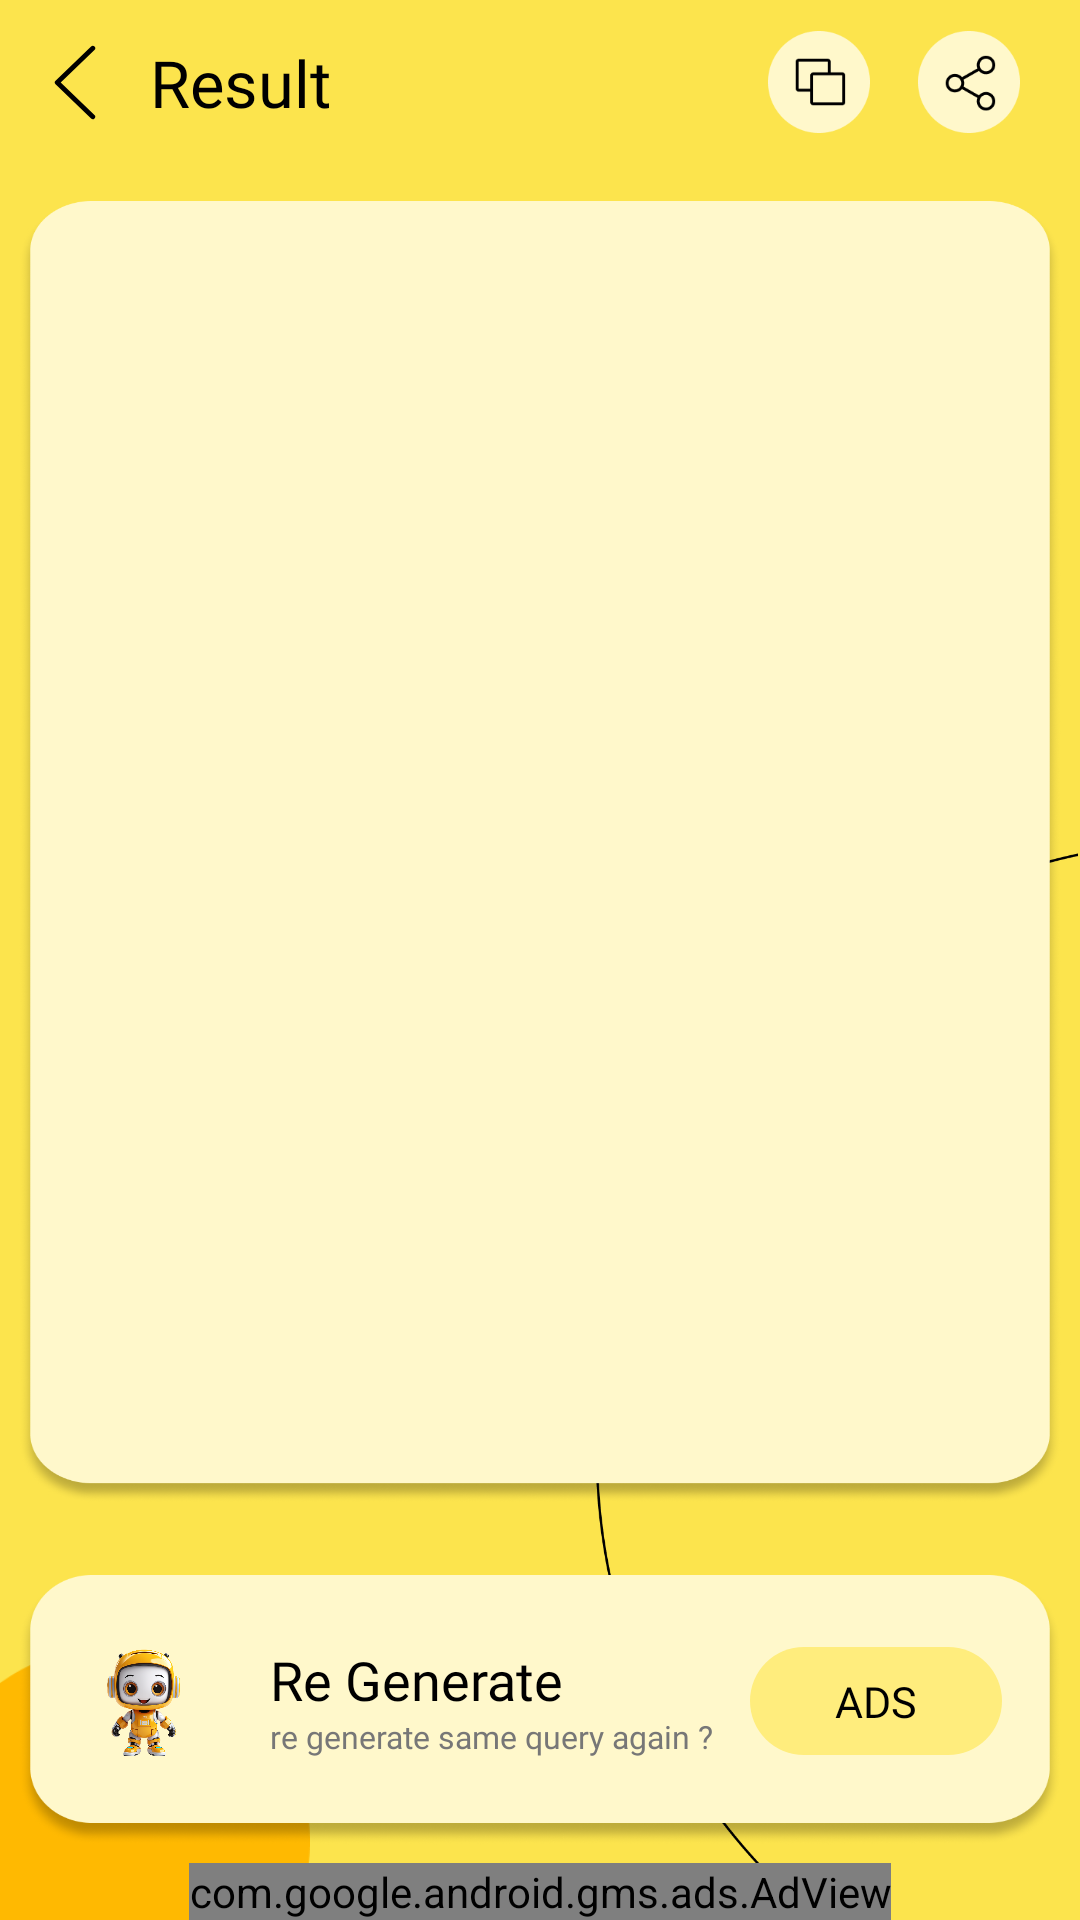

The Android layout XML behind this screen, and the referenced resources:
<!-- AndroidManifest.xml: application theme Theme.Writy -->
<!-- res/layout/activity_result.xml -->
<?xml version="1.0" encoding="utf-8"?>
<RelativeLayout xmlns:android="http://schemas.android.com/apk/res/android"
    xmlns:app="http://schemas.android.com/apk/res-auto"
    xmlns:tools="http://schemas.android.com/tools"
    android:layout_width="match_parent"
    android:layout_height="match_parent"
    android:background="#FCE44D"
    tools:context=".ResultActivity">

    <ImageView
        android:layout_width="@dimen/_135sdp"
        android:layout_height="@dimen/_300sdp"
        android:layout_alignParentRight="true"
        android:layout_alignParentBottom="true"
        android:adjustViewBounds="true"
        android:src="@drawable/ring" />

    <ImageView
        android:layout_width="@dimen/_86sdp"
        android:layout_height="@dimen/_76sdp"
        android:layout_alignParentBottom="true"
        android:adjustViewBounds="true"
        android:src="@drawable/yellow_botom" />

    <RelativeLayout
        android:layout_width="match_parent"
        android:layout_above="@+id/adView"
        android:layout_height="match_parent">

        <RelativeLayout
            android:id="@+id/main_top"
            android:layout_width="match_parent"
            android:layout_height="55dp">

            <ImageView
                android:id="@+id/back"
                android:layout_width="50dp"
                android:layout_height="wrap_content"
                android:layout_centerVertical="true"
                android:adjustViewBounds="true"
                android:padding="15dp"
                style="@style/PressEffect"
                android:src="@drawable/back" />

            <TextView
                android:layout_width="match_parent"
                android:singleLine="true"
                android:layout_height="wrap_content"
                android:layout_centerVertical="true"
                android:layout_toLeftOf="@+id/menuRE"
                android:layout_marginRight="@dimen/_10sdp"
                android:textSize="@dimen/_18sdp"
                android:layout_toRightOf="@id/back"
                android:fontFamily="@font/baloo_regular"
                android:text="Result"
                android:textColor="@color/black" />

            <LinearLayout
                android:id="@+id/menuRE"
                android:layout_width="wrap_content"
                android:layout_height="wrap_content"
                android:orientation="horizontal"
                android:layout_alignParentRight="true"
                android:layout_centerVertical="true"
                android:layout_marginRight="@dimen/_10sdp">

                <ImageView
                    android:id="@+id/copy"
                    android:layout_width="wrap_content"
                    android:layout_height="50dp"
                    android:padding="8dp"
                    style="@style/PressEffect"
                    android:adjustViewBounds="true"
                    android:src="@drawable/copy"/>

                <ImageView
                    android:id="@+id/shar"
                    android:layout_width="wrap_content"
                    android:layout_height="50dp"
                    android:adjustViewBounds="true"
                    android:padding="8dp"
                    style="@style/PressEffect"
                    android:src="@drawable/shar"/>
            </LinearLayout>

        </RelativeLayout>

        <LinearLayout
            android:id="@+id/result_layout"
            android:layout_width="@dimen/_290sdp"
            android:layout_height="@dimen/_430sdp"
            android:layout_below="@id/main_top"
            android:layout_above="@+id/reWrite"
            android:layout_marginTop="@dimen/_10sdp"
            android:layout_marginBottom="@dimen/_20sdp"
            android:layout_centerHorizontal="true"
            android:background="@drawable/result_bg"
            android:paddingLeft="20dp"
            android:paddingTop="15dp"
            android:paddingRight="20dp"
            android:paddingBottom="25dp">


            <LinearLayout
                android:layout_width="match_parent"
                android:layout_height="match_parent"
                android:background="@drawable/edt_main_bg">

                <ScrollView
                    android:layout_width="match_parent"
                    android:layout_height="match_parent"
                    android:scrollbars="none"
                    android:padding="3dp"
                    android:fillViewport="true">

                    <LinearLayout
                        android:layout_width="match_parent"
                        android:padding="12dp"
                        android:layout_height="match_parent">

                        <EditText
                            android:id="@+id/result"
                            android:layout_width="match_parent"
                            android:layout_height="match_parent"
                            android:background="@android:color/transparent"
                            android:fontFamily="@font/baloo_regular"
                            android:textColor="@color/black"
                            android:textSize="@dimen/_12sdp" />
                    </LinearLayout>
                </ScrollView>
            </LinearLayout>


        </LinearLayout>

        <LinearLayout
            android:id="@+id/reWrite"
            android:layout_width="@dimen/_290sdp"
            android:layout_height="@dimen/_75sdp"
            android:layout_centerHorizontal="true"
            android:layout_marginBottom="@dimen/_5sdp"
            android:background="@drawable/re_write_bg"
            android:orientation="horizontal"
            android:layout_alignParentBottom="true"
            android:paddingLeft="@dimen/_15sdp"
            android:paddingBottom="@dimen/_5sdp">

            <RelativeLayout
                android:layout_width="@dimen/_40sdp"
                android:layout_height="@dimen/_40sdp"
                android:layout_gravity="center"
                android:background="@drawable/whitw_rwsult_cical">

                <ImageView
                    android:layout_width="@dimen/_35sdp"
                    android:layout_height="@dimen/_35sdp"
                    android:layout_centerInParent="true"
                    android:adjustViewBounds="true"
                    android:src="@drawable/yellow_robot" />

            </RelativeLayout>

            <LinearLayout
                android:layout_width="wrap_content"
                android:layout_height="wrap_content"
                android:layout_gravity="center"
                android:layout_marginLeft="@dimen/_15sdp"
                android:orientation="vertical">


                <TextView
                    android:layout_width="wrap_content"
                    android:layout_height="@dimen/_20sdp"
                    android:fontFamily="@font/baloo_regular"
                    android:text="Re Generate"
                    android:textColor="@color/black"
                    android:textSize="@dimen/_15sdp" />

                <TextView
                    android:id="@+id/textChange"
                    android:layout_width="wrap_content"
                    android:layout_height="wrap_content"
                    android:fontFamily="@font/baloo_regular"
                    android:text="re generate same query again ?"
                    android:textColor="#777777"
                    android:textSize="@dimen/_9sdp" />
            </LinearLayout>


            <LinearLayout
                android:layout_width="match_parent"
                android:layout_height="match_parent">

                <RelativeLayout
                    android:id="@+id/rewrite"
                    android:layout_width="@dimen/_70sdp"
                    android:layout_height="@dimen/_30sdp"
                    android:layout_gravity="center"
                    android:visibility="gone"
                    android:layout_marginLeft="@dimen/_10sdp"
                    android:background="@drawable/gunrate_btn">

                    <TextView
                        android:layout_width="wrap_content"
                        android:layout_height="wrap_content"
                        android:layout_centerInParent="true"
                        android:fontFamily="@font/baloo_regular"
                        android:text="Re-Write"
                        android:textColor="@color/black"
                        android:textSize="@dimen/_12sdp" />

                </RelativeLayout>

                <RelativeLayout
                    android:id="@+id/Ads"
                    android:layout_width="@dimen/_70sdp"
                    android:layout_height="@dimen/_30sdp"
                    android:layout_gravity="center"
                    android:layout_marginLeft="@dimen/_10sdp"
                    android:background="@drawable/gunrate_btn">

                    <TextView
                        android:layout_width="wrap_content"
                        android:layout_height="wrap_content"
                        android:layout_centerInParent="true"
                        android:fontFamily="@font/baloo_regular"
                        android:text="ADS"
                        android:textColor="@color/black"
                        android:textSize="@dimen/_12sdp" />

                </RelativeLayout>

            </LinearLayout>
        </LinearLayout>

    </RelativeLayout>

    <RelativeLayout
        android:id="@+id/coin_ani"
        android:layout_width="match_parent"
        android:visibility="gone"
        android:layout_height="wrap_content">

        <com.airbnb.lottie.LottieAnimationView
            android:id="@+id/animation_view"
            android:layout_width="match_parent"
            android:layout_height="wrap_content"
            android:layout_centerInParent="true"
            app:lottie_autoPlay="false"
            app:lottie_loop="false"
            app:lottie_rawRes="@raw/coin" />
    </RelativeLayout>

    <com.google.android.gms.ads.AdView
        xmlns:ads="http://schemas.android.com/apk/res-auto"
        android:id="@+id/adView"
        android:layout_width="wrap_content"
        android:layout_height="wrap_content"
        android:layout_centerHorizontal="true"
        android:layout_alignParentBottom="true"
        ads:adSize="BANNER"
        ads:adUnitId="@string/admob_banner_id"/>

</RelativeLayout>
<!-- resources referenced by this layout -->
<resources>
  <dimen name="_10sdp">10.00dp</dimen>
  <dimen name="_12sdp">12.00dp</dimen>
  <dimen name="_135sdp">135.00dp</dimen>
  <dimen name="_15sdp">15.00dp</dimen>
  <dimen name="_18sdp">18.00dp</dimen>
  <dimen name="_20sdp">20.00dp</dimen>
  <dimen name="_290sdp">290.00dp</dimen>
  <dimen name="_300sdp">300.00dp</dimen>
  <dimen name="_30sdp">30.00dp</dimen>
  <dimen name="_35sdp">35.00dp</dimen>
  <dimen name="_40sdp">40.00dp</dimen>
  <dimen name="_430sdp">430.00dp</dimen>
  <dimen name="_5sdp">5.00dp</dimen>
  <dimen name="_70sdp">70.00dp</dimen>
  <dimen name="_75sdp">75.00dp</dimen>
  <dimen name="_76sdp">76.00dp</dimen>
  <dimen name="_86sdp">86.00dp</dimen>
  <dimen name="_9sdp">9.00dp</dimen>
  <!-- drawable back (drawable) -->
  <vector xmlns:android="http://schemas.android.com/apk/res/android"
      android:width="13dp"
      android:height="23dp"
      android:viewportWidth="13"
      android:viewportHeight="23">
    <path
        android:pathData="M12,1L1,11.5L12,22"
        android:strokeLineJoin="round"
        android:strokeWidth="1.5"
        android:fillColor="#00000000"
        android:strokeColor="#000000"
        android:strokeLineCap="round"/>
  </vector>
  <!-- drawable copy: png bitmap (drawable-xhdpi, 2642 bytes) -->
  <!-- drawable gunrate_btn (drawable) -->
  <?xml version="1.0" encoding="UTF-8"?>
  <shape xmlns:android="http://schemas.android.com/apk/res/android" android:id="@+id/listview_background_shape">
      <corners android:radius="50dp" />
      <solid android:color="#FFED7D" />
  </shape>
  <!-- drawable re_write_bg: png bitmap (drawable-xhdpi, 25955 bytes) -->
  <!-- drawable result_bg: png bitmap (drawable-xhdpi, 90850 bytes) -->
  <!-- drawable ring: png bitmap (drawable-xhdpi, 16221 bytes) -->
  <!-- drawable shar: png bitmap (drawable-xhdpi, 3999 bytes) -->
  <!-- drawable yellow_botom: png bitmap (drawable-xhdpi, 2469 bytes) -->
  <!-- drawable yellow_robot: png bitmap (drawable-xhdpi, 326291 bytes) -->
  <string name="admob_banner_id">ca-app-pub-6008852857157350/8622006372</string>
  <style name="PressEffect">
          <item name="android:theme">@style/PressEffectColor</item>
          <item name="android:background">@drawable/transparent_ripple</item>
      </style>
  <style name="Theme.Writy" parent="Theme.MaterialComponents.Light.NoActionBar">
          
          <item name="colorPrimary">#FCE44D</item>
          <item name="colorPrimaryVariant">#FCE44D</item>
          <item name="colorOnPrimary">@color/black</item>
          
          <item name="colorSecondary">@color/teal_200</item>
          <item name="colorSecondaryVariant">@color/teal_700</item>
          <item name="colorOnSecondary">@color/black</item>
          
          <item name="android:statusBarColor">?attr/colorPrimaryVariant</item>
          
          <item name="android:windowLightStatusBar">true</item>
          <item name="android:forceDarkAllowed">false</item>
      </style>
  <style name="PressEffectColor">
          <item name="colorControlHighlight">#A3A0A0</item>
      </style>
  <!-- drawable transparent_ripple (drawable) -->
  <?xml version="1.0" encoding="utf-8"?>
  <ripple xmlns:android="http://schemas.android.com/apk/res/android"
      xmlns:tools="http://schemas.android.com/tools"
      android:radius="20dp"
      android:color="#85AFAFAF"
      tools:targetApi="lollipop" />
  <!-- not gathered from this repository: default colours our renderer supplied (Android Studio template values) -->
  <color name="teal_200">#FF03DAC5</color>
  <color name="teal_700">#FF018786</color>
  <color name="black">#FF000000</color>
</resources>
